Run: headless pygame with SDL's dummy video driver; simulated clock (each Clock.tick advances the game by its frame time, no real sleeping); random seed 0; keys injected as events and as key.get_pressed() state; no mouse input.
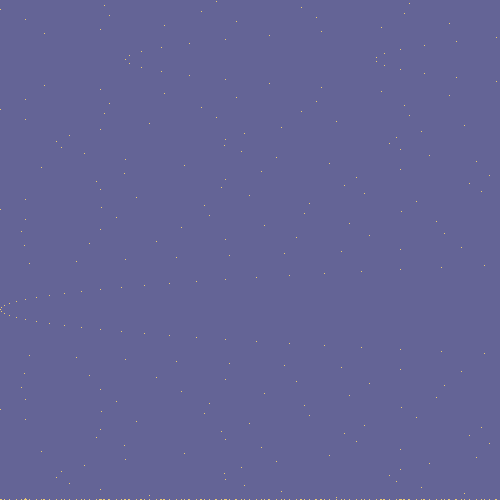
Frame 1 of 4 · flips 1–60 · no input
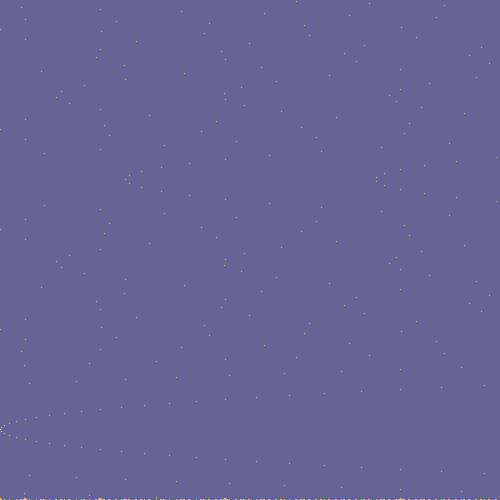
Frame 2 of 4 · flips 61–180 · tapped SPACE, RETURN · held RIGHT (→), D
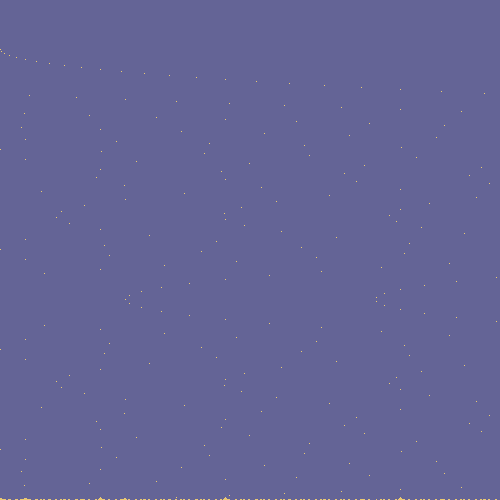
Frame 3 of 4 · flips 181–300 · held DOWN (↓), S
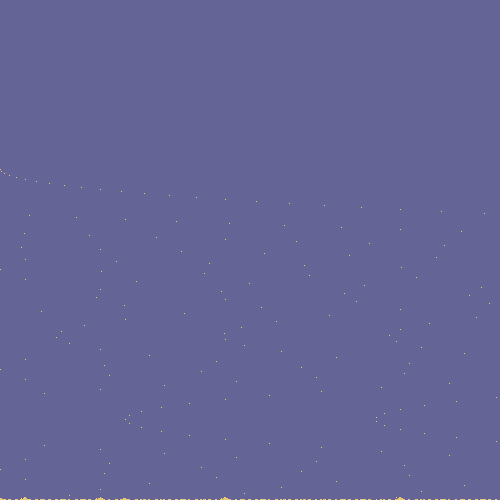
Frame 4 of 4 · flips 301–420 · held LEFT (←), A, UP (↑), W

The pygame program that drew these frames:

import pygame
        
pygame.init()
width,height = 500, 500
backgroundColor = (100, 100, 150)
SandColor = (235, 201, 115)
FPS = 120
Surface = pygame.display.set_mode((width,height))
pygame.draw.rect(Surface, backgroundColor, pygame.Rect(0, 0, width, height))
pygame.display.flip()
clock = pygame.time.Clock()

# SandParticlesPos = [(width//2,height//2),(width//2,0),(width//2,500),(width//2,400),(width//2,600),(width//2,602),(width//2,604),(width//2,606)]
SandParticlesPos = [((i*i)%width,(2*i)-(height//2)) for i in range(height)]

running = True
while running == True:
    for event in pygame.event.get():
        if event.type == pygame.QUIT:
            running = False
    
    clock.tick(FPS)
    pygame.draw.rect(Surface, backgroundColor, pygame.Rect(0, 0, width, height))
        
    for sand in SandParticlesPos:
        if sand[1] >= height-1:
            SandParticlesPos[SandParticlesPos.index(sand)] = (sand[0],height-1)
        else:
            if (sand[0],sand[1]+1) in SandParticlesPos:
                if (sand[0]-1,sand[1]+1) in SandParticlesPos:
                    if (sand[0]+1,sand[1]+1) in SandParticlesPos:
                        pass
                    else:
                        SandParticlesPos[SandParticlesPos.index(sand)] = (sand[0]+1,sand[1]+1)
                else:
                    SandParticlesPos[SandParticlesPos.index(sand)] = (sand[0]-1,sand[1]+1)
            else:
                SandParticlesPos[SandParticlesPos.index(sand)] = (sand[0],sand[1]+1)
        
            
    for sand in SandParticlesPos:
        pygame.draw.rect(Surface, SandColor, pygame.Rect(sand[0],sand[1],1,1))
            
    pygame.display.flip()
